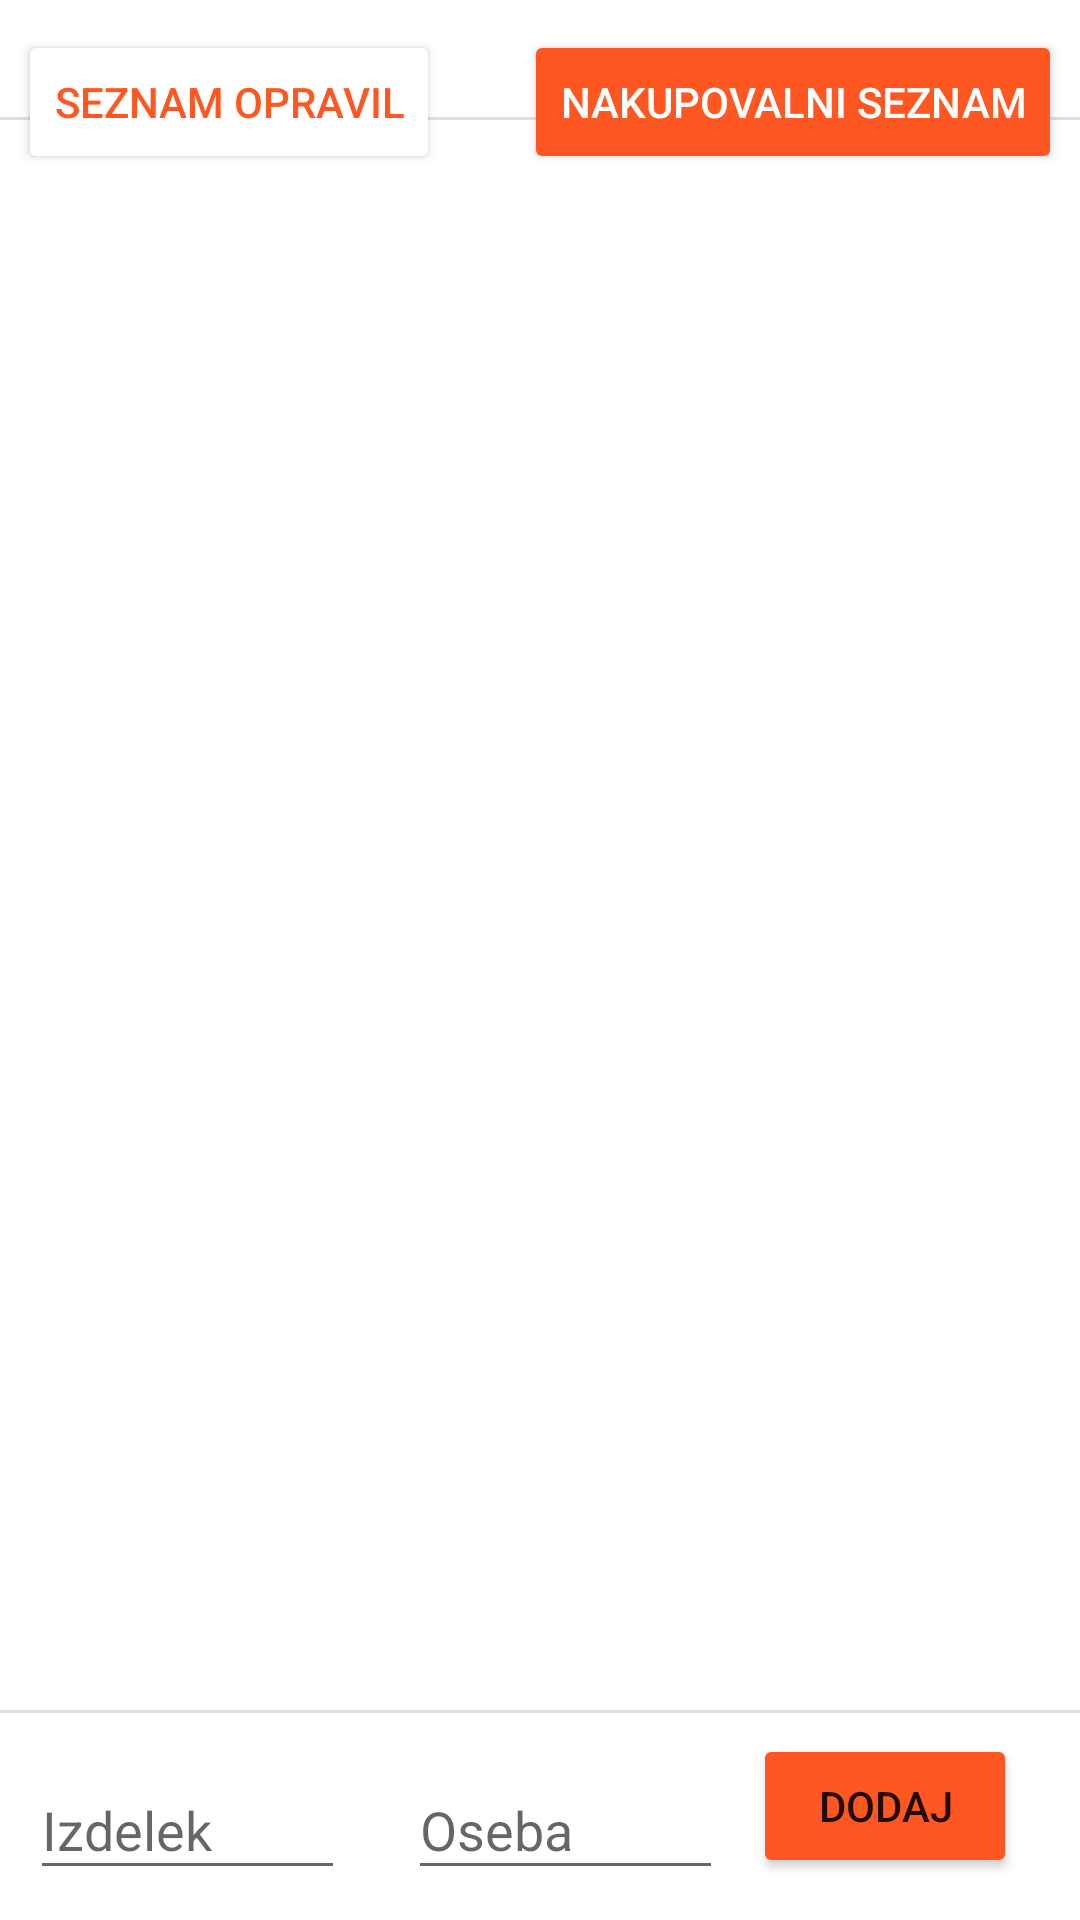

Here is an Android app screen rendered from its layout file. Give the layout XML and the strings, colors and styles it references.
<!-- AndroidManifest.xml: application theme Theme.We_Plan -->
<!-- res/layout/activity_shopping.xml -->
<?xml version="1.0" encoding="utf-8"?>
<androidx.constraintlayout.widget.ConstraintLayout xmlns:android="http://schemas.android.com/apk/res/android"
    xmlns:app="http://schemas.android.com/apk/res-auto"
    xmlns:tools="http://schemas.android.com/tools"
    android:layout_width="match_parent"
    android:layout_height="match_parent"
    tools:context=".ShoppingActivity">

    <EditText
        android:id="@+id/editTextS2"
        android:layout_width="105dp"
        android:layout_height="43dp"
        android:layout_marginStart="10dp"
        android:layout_marginLeft="10dp"
        android:layout_marginBottom="10dp"
        android:ems="10"
        android:hint="Izdelek"
        android:importantForAutofill="no"
        android:inputType="textPersonName"
        app:layout_constraintBottom_toBottomOf="parent"
        app:layout_constraintStart_toStartOf="parent" />

    <EditText
        android:id="@+id/editTextOsebaS2"
        android:layout_width="105dp"
        android:layout_height="43dp"
        android:layout_marginStart="136dp"
        android:layout_marginLeft="136dp"
        android:layout_marginBottom="10dp"
        android:ems="10"
        android:hint="Oseba"
        android:importantForAutofill="no"
        android:inputType="textPersonName"
        app:layout_constraintBottom_toBottomOf="parent"
        app:layout_constraintStart_toStartOf="parent" />

    <Button
        android:id="@+id/buttonS1"
        android:layout_width="wrap_content"
        android:layout_height="wrap_content"
        android:layout_marginEnd="21dp"
        android:layout_marginRight="21dp"
        android:layout_marginBottom="14dp"
        android:text="Dodaj"
        app:backgroundTint="#FF5722"
        app:layout_constraintBottom_toBottomOf="parent"
        app:layout_constraintEnd_toEndOf="parent"
        android:onClick="shrani" />


    <View
        android:id="@+id/dividerS"
        android:layout_width="match_parent"
        android:layout_height="1dp"
        android:layout_marginTop="3dp"
        android:layout_marginBottom="7dp"
        android:background="?android:attr/listDivider"
        app:layout_constraintBottom_toTopOf="@+id/buttonS1"
        app:layout_constraintEnd_toEndOf="parent"
        app:layout_constraintHorizontal_bias="0.0"
        app:layout_constraintStart_toStartOf="parent"
        app:layout_constraintTop_toBottomOf="@+id/linearLayout" />

    <LinearLayout
        android:id="@+id/linearLayoutS"
        android:layout_width="424dp"
        android:layout_height="573dp"
        android:layout_marginStart="10dp"
        android:layout_marginLeft="10dp"
        android:layout_marginTop="12dp"
        android:layout_marginEnd="1dp"
        android:layout_marginRight="1dp"
        android:layout_marginBottom="1dp"
        android:orientation="vertical"
        app:layout_constraintBottom_toBottomOf="parent"
        app:layout_constraintEnd_toEndOf="parent"
        app:layout_constraintStart_toStartOf="parent"
        app:layout_constraintTop_toTopOf="parent">

        <View
            android:id="@+id/dividerS2"
            android:layout_width="match_parent"
            android:layout_height="1dp"
            android:background="?android:attr/listDivider" />

        <ListView
            android:id="@+id/listViewS"
            android:layout_width="match_parent"
            android:layout_height="match_parent" />
    </LinearLayout>

    <Button
        android:id="@+id/buttonS2"
        android:layout_width="wrap_content"
        android:layout_height="wrap_content"
        android:layout_marginStart="14dp"
        android:layout_marginLeft="14dp"
        android:layout_marginTop="10dp"
        android:layout_marginEnd="14dp"
        android:layout_marginRight="14dp"
        android:text="Nakupovalni seznam"
        android:textColor="#FFFFFF"
        app:backgroundTint="#FF5722"
        app:layout_constraintEnd_toEndOf="parent"
        app:layout_constraintStart_toEndOf="@+id/buttonS3"
        app:layout_constraintTop_toTopOf="parent" />

    <Button
        android:id="@+id/buttonS3"
        android:layout_width="wrap_content"
        android:layout_height="wrap_content"
        android:layout_marginStart="14dp"
        android:layout_marginLeft="14dp"
        android:layout_marginTop="10dp"
        android:layout_marginEnd="14dp"
        android:layout_marginRight="14dp"
        android:onClick="naToDo"
        android:text="seznam opravil"
        android:textColor="#FF5722"
        app:backgroundTint="#FFFFFF"
        app:layout_constraintEnd_toStartOf="@+id/buttonS2"
        app:layout_constraintStart_toStartOf="parent"
        app:layout_constraintTop_toTopOf="parent" />


</androidx.constraintlayout.widget.ConstraintLayout>
<!-- resources referenced by this layout -->
<resources>
  <style name="Theme.We_Plan" parent="Theme.MaterialComponents.DayNight.DarkActionBar">
          
          <item name="colorPrimary">@android:color/holo_orange_light</item>
          <item name="colorPrimaryVariant">@android:color/holo_orange_dark</item>
          <item name="colorOnPrimary">@color/white</item>
          
          <item name="colorSecondary">@android:color/holo_orange_dark</item>
          <item name="colorSecondaryVariant">@android:color/holo_orange_light</item>
          <item name="colorOnSecondary">@color/black</item>
          
          <item name="android:statusBarColor" tools:targetApi="l">?attr/colorPrimaryVariant</item>
          
      </style>
  <!-- not gathered from this repository: default colours our renderer supplied (Android Studio template values) -->
  <color name="black">#FF000000</color>
  <color name="white">#FFFFFFFF</color>
</resources>
